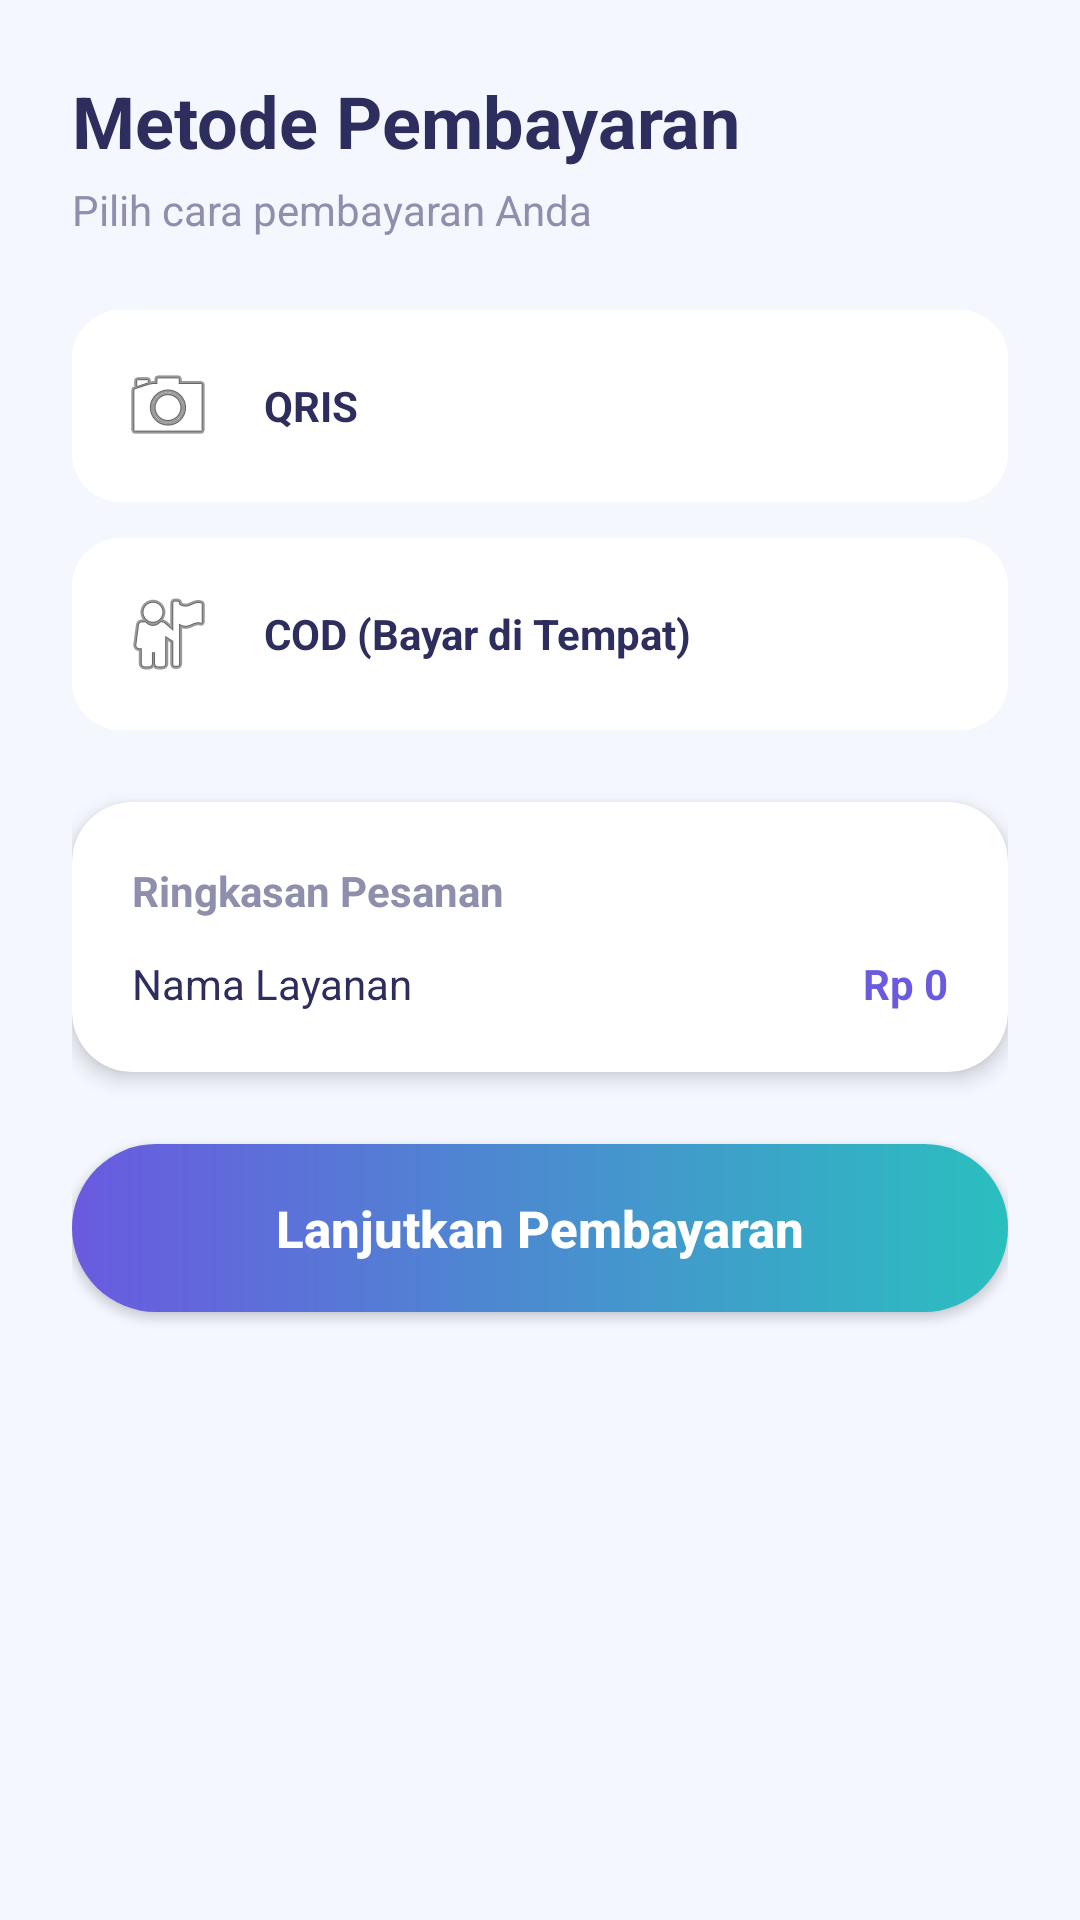

Here is an Android app screen rendered from its layout file. Give the layout XML and the strings, colors and styles it references.
<!-- AndroidManifest.xml: application theme Theme.Satwalaya -->
<!-- res/layout/fragment_payment.xml -->
<?xml version="1.0" encoding="utf-8"?>
<ScrollView xmlns:android="http://schemas.android.com/apk/res/android"
    xmlns:app="http://schemas.android.com/apk/res-auto"
    android:layout_width="match_parent"
    android:layout_height="match_parent"
    android:background="@color/bg_light">

    <LinearLayout
        android:layout_width="match_parent"
        android:layout_height="wrap_content"
        android:orientation="vertical"
        android:padding="24dp">

        <TextView
            android:layout_width="wrap_content"
            android:layout_height="wrap_content"
            android:text="@string/payment_method"
            android:textColor="@color/text_primary"
            android:textSize="24sp"
            android:textStyle="bold" />

        <TextView
            android:layout_width="wrap_content"
            android:layout_height="wrap_content"
            android:layout_marginTop="4dp"
            android:text="@string/payment_subtitle"
            android:textColor="@color/text_secondary"
            android:textSize="14sp" />

        <RadioGroup
            android:id="@+id/rgPayment"
            android:layout_width="match_parent"
            android:layout_height="wrap_content"
            android:layout_marginTop="24dp">

            
            <RadioButton
                android:id="@+id/rbQRIS"
                android:layout_width="match_parent"
                android:layout_height="64dp"
                android:layout_marginBottom="12dp"
                android:background="@drawable/selector_payment"
                android:button="@null"
                android:drawableStart="@android:drawable/ic_menu_camera"
                android:drawablePadding="16dp"
                android:paddingHorizontal="16dp"
                android:text="QRIS"
                android:textColor="@color/text_primary"
                android:textStyle="bold" />

            
            <RadioButton
                android:id="@+id/rbCOD"
                android:layout_width="match_parent"
                android:layout_height="64dp"
                android:background="@drawable/selector_payment"
                android:button="@null"
                android:drawableStart="@android:drawable/ic_menu_myplaces"
                android:drawablePadding="16dp"
                android:paddingHorizontal="16dp"
                android:text="COD (Bayar di Tempat)"
                android:textColor="@color/text_primary"
                android:textStyle="bold" />

        </RadioGroup>

        <androidx.cardview.widget.CardView
            android:layout_width="match_parent"
            android:layout_height="wrap_content"
            android:layout_marginTop="24dp"
            app:cardCornerRadius="20dp"
            app:cardElevation="4dp">

            <LinearLayout
                android:layout_width="match_parent"
                android:layout_height="wrap_content"
                android:orientation="vertical"
                android:padding="20dp">

                <TextView
                    android:layout_width="wrap_content"
                    android:layout_height="wrap_content"
                    android:text="@string/order_summary"
                    android:textColor="@color/text_secondary"
                    android:textStyle="bold" />

                <LinearLayout
                    android:layout_width="match_parent"
                    android:layout_height="wrap_content"
                    android:layout_marginTop="12dp"
                    android:orientation="horizontal">
                    <TextView
                        android:id="@+id/tvSummaryService"
                        android:layout_width="0dp"
                        android:layout_height="wrap_content"
                        android:layout_weight="1"
                        android:text="Nama Layanan"
                        android:textColor="@color/text_primary" />
                    <TextView
                        android:id="@+id/tvSummaryPrice"
                        android:layout_width="wrap_content"
                        android:layout_height="wrap_content"
                        android:text="Rp 0"
                        android:textColor="@color/text_price"
                        android:textStyle="bold" />
                </LinearLayout>
            </LinearLayout>
        </androidx.cardview.widget.CardView>

        <androidx.appcompat.widget.AppCompatButton
            android:id="@+id/btnPayNow"
            android:layout_width="match_parent"
            android:layout_height="56dp"
            android:layout_marginTop="24dp"
            android:layout_marginBottom="16dp"
            android:background="@drawable/bg_gradient_button"
            android:text="@string/confirm_and_order"
            android:textAllCaps="false"
            android:textColor="@color/white"
            android:textSize="17sp"
            android:textStyle="bold" />

    </LinearLayout>
</ScrollView>
<!-- resources referenced by this layout -->
<resources>
  <color name="bg_light">#F5F7FF</color>
  <color name="text_price">#6A5AE0</color>
  <color name="text_primary">#2D2D5E</color>
  <color name="text_secondary">#8E8EAD</color>
  <color name="white">#FFFFFFFF</color>
  <!-- drawable bg_gradient_button (drawable) -->
  <?xml version="1.0" encoding="utf-8"?>
  <shape xmlns:android="http://schemas.android.com/apk/res/android">
      <gradient
          android:angle="0"
          android:endColor="@color/text_teal"
          android:startColor="@color/gradient_start" />
      <corners android:radius="50dp" />
      <padding android:bottom="4dp" android:top="4dp" />
  </shape>
  <!-- drawable selector_payment (drawable) -->
  <?xml version="1.0" encoding="utf-8"?>
  <selector xmlns:android="http://schemas.android.com/apk/res/android">
      <item android:state_checked="true">
          <shape android:shape="rectangle">
              <corners android:radius="16dp"/>
              <solid android:color="#EEF0FF"/>
              <stroke android:width="2dp" android:color="#7B61FF"/>
          </shape>
      </item>
      <item>
          <shape android:shape="rectangle">
              <corners android:radius="16dp"/>
              <solid android:color="#FFFFFF"/>
          </shape>
      </item>
  </selector>
  <string name="confirm_and_order">Lanjutkan Pembayaran</string>
  <string name="order_summary">Ringkasan Pesanan</string>
  <string name="payment_method">Metode Pembayaran</string>
  <string name="payment_subtitle">Pilih cara pembayaran Anda</string>
  <style name="Theme.Satwalaya" parent="Theme.MaterialComponents.Light.NoActionBar">
          
          <item name="colorPrimary">@color/gradient_start</item>
          <item name="colorPrimaryVariant">@color/gradient_mid</item>
          <item name="colorOnPrimary">@color/white</item>
          
          <item name="colorSecondary">@color/text_teal</item>
          <item name="colorSecondaryVariant">@color/text_teal</item>
          <item name="colorOnSecondary">@color/white</item>
          
          <item name="android:statusBarColor">@android:color/transparent</item>
          <item name="android:windowLightStatusBar">true</item>
          
          <item name="android:navigationBarColor">@color/white</item>
          <item name="android:windowLightNavigationBar" tools:targetApi="o">true</item>
          
          <item name="android:windowBackground">@color/bg_light</item>
      </style>
  <color name="text_teal">#2ABFBF</color>
  <color name="gradient_start">#6A5AE0</color>
  <color name="gradient_mid">#8E7CFE</color>
</resources>
